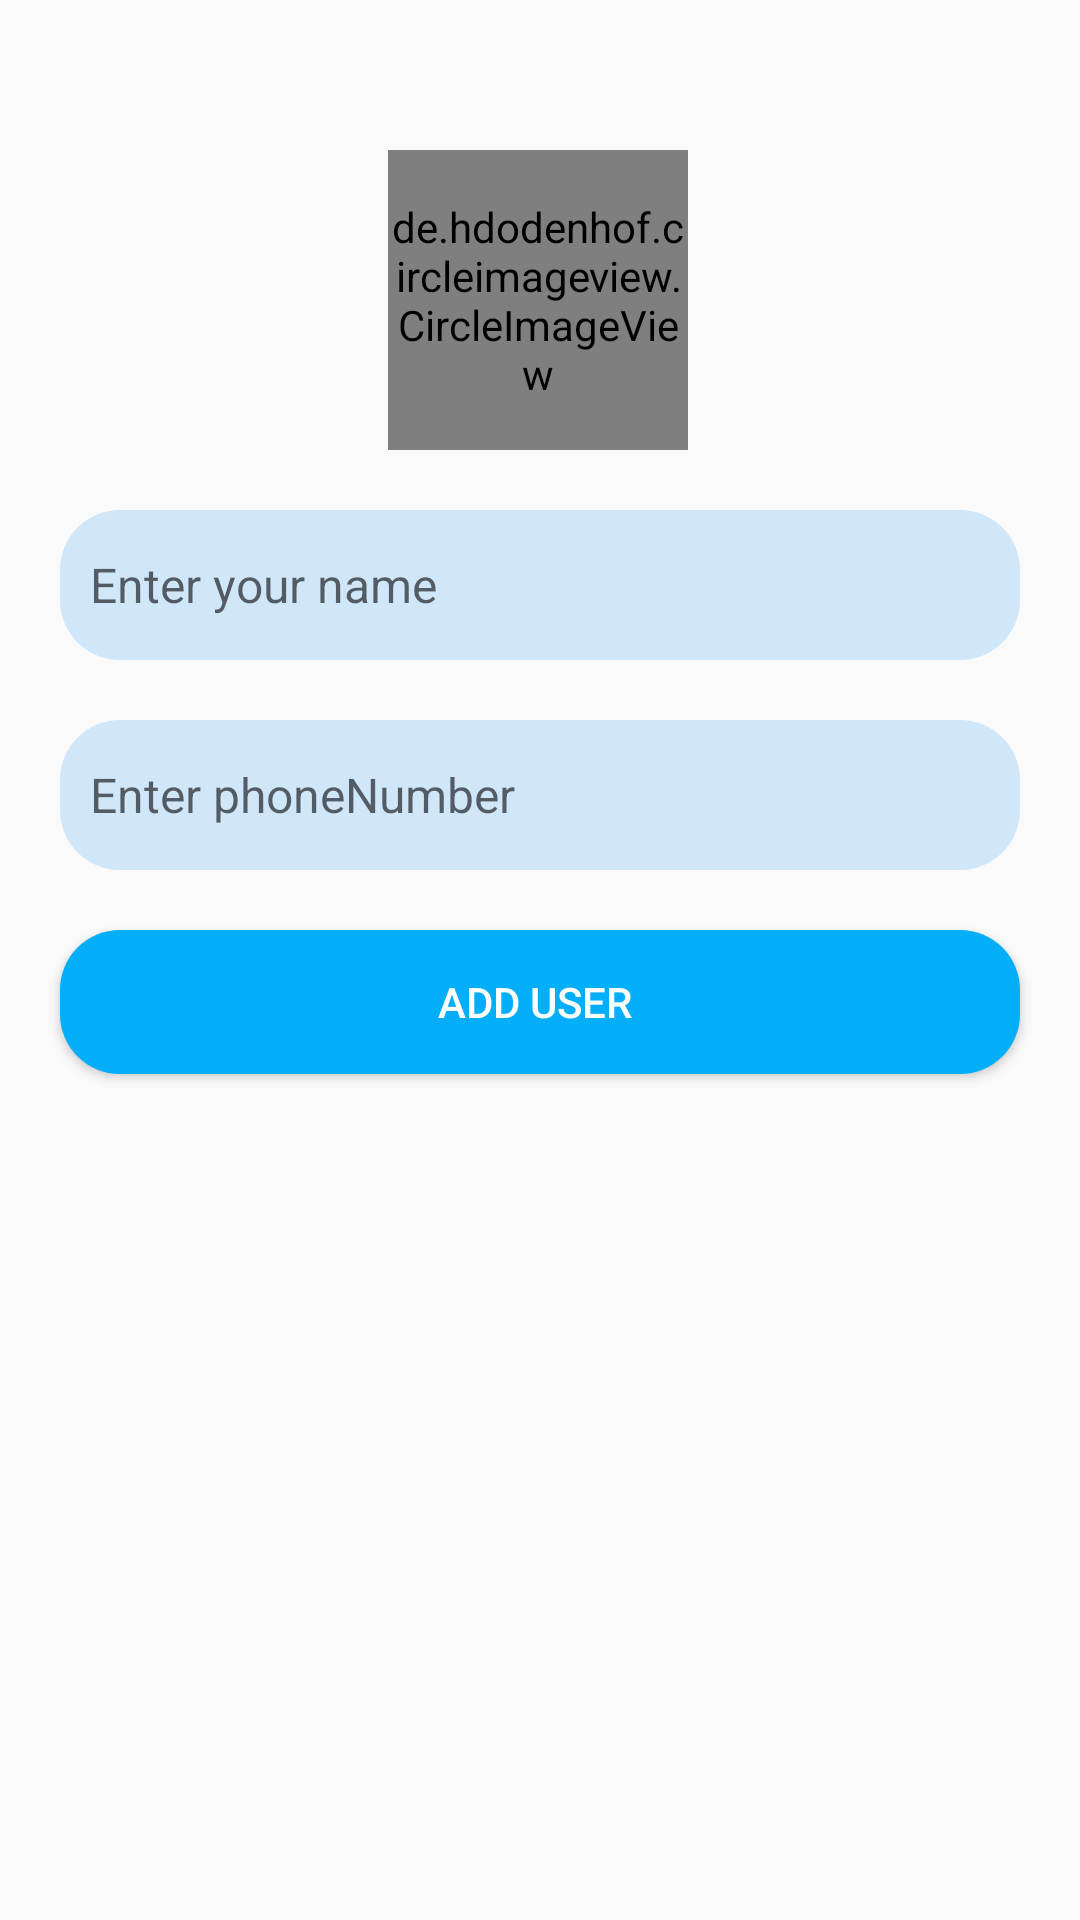

Here is an Android app screen rendered from its layout file. Give the layout XML and the strings, colors and styles it references.
<!-- AndroidManifest.xml: application theme Theme.AddBill -->
<!-- res/layout/fragment_input_user.xml -->
<?xml version="1.0" encoding="utf-8"?>
<androidx.constraintlayout.widget.ConstraintLayout xmlns:android="http://schemas.android.com/apk/res/android"
    xmlns:app="http://schemas.android.com/apk/res-auto"
    xmlns:tools="http://schemas.android.com/tools"
    android:layout_width="match_parent"
    android:layout_height="wrap_content"
    tools:context=".inputUser">

    <de.hdodenhof.circleimageview.CircleImageView
        android:id="@+id/userImg"
        android:layout_width="100dp"
        android:layout_height="100dp"
        android:layout_marginTop="50dp"
        android:src="@drawable/image"

        app:layout_constraintEnd_toEndOf="parent"

        app:layout_constraintHorizontal_bias="0.498"
        app:layout_constraintStart_toStartOf="parent"
        app:layout_constraintTop_toTopOf="parent" />

    <EditText
        android:id="@+id/username"
        android:layout_width="match_parent"
        android:layout_height="50dp"
        android:layout_marginStart="20dp"
        android:layout_marginTop="20dp"
        android:layout_marginEnd="20dp"
        android:background="@drawable/bg"
        android:drawableStart="@drawable/person"
        android:drawableTint="@color/black"
        android:hint="Enter your name"
        android:inputType="text"
        android:paddingStart="10dp"
        android:textColor="@color/black"
        android:textSize="16sp"
        app:layout_constraintEnd_toEndOf="parent"
        app:layout_constraintHorizontal_bias="0.0"
        app:layout_constraintStart_toStartOf="parent"
        app:layout_constraintTop_toBottomOf="@+id/userImg" />

    <EditText
        android:id="@+id/phonenumber"
        android:layout_width="match_parent"
        android:layout_height="50dp"
        android:layout_marginStart="20dp"
        android:layout_marginTop="20dp"
        android:layout_marginEnd="20dp"
        android:background="@drawable/bg"
        android:drawableStart="@drawable/mobile"
        android:drawableTint="@color/black"
        android:hint="Enter phoneNumber"
        android:inputType="textAutoCorrect"
        android:paddingStart="10dp"
        android:textColor="@color/black"
        android:textSize="16sp"
        app:layout_constraintEnd_toEndOf="@+id/username"
        app:layout_constraintStart_toStartOf="@+id/username"
        app:layout_constraintTop_toBottomOf="@+id/username" />

    <Button
        android:id="@+id/submit"
        android:layout_width="match_parent"
        android:layout_height="wrap_content"
        android:layout_marginStart="20dp"
        android:layout_marginTop="20dp"
        android:layout_marginEnd="20dp"
        android:layout_marginBottom="20dp"
        android:background="@drawable/bg1"
        android:text="Add user "
        android:textColor="@color/white"
        app:layout_constraintBottom_toBottomOf="parent"
        app:layout_constraintEnd_toEndOf="@+id/phonenumber"
        app:layout_constraintHorizontal_bias="0.125"
        app:layout_constraintStart_toStartOf="@+id/phonenumber"
        app:layout_constraintTop_toBottomOf="@+id/phonenumber"
        app:layout_constraintVertical_bias="0.0" />

</androidx.constraintlayout.widget.ConstraintLayout>
<!-- resources referenced by this layout -->
<resources>
  <!-- drawable bg (drawable) -->
  <?xml version="1.0" encoding="utf-8"?>
  <shape android:shape="rectangle" xmlns:android="http://schemas.android.com/apk/res/android">
  
  
      <solid
          android:color="#D0E7FA"
          />
  
      <corners
          android:radius="20dp"/>
  </shape>
  <!-- drawable bg1 (drawable) -->
  <?xml version="1.0" encoding="utf-8"?>
  <shape android:shape="rectangle" xmlns:android="http://schemas.android.com/apk/res/android">
  
  
      <solid
          android:color="#05AEF8"
          />
  
      <corners
          android:radius="20dp"/>
  </shape>
  <style name="Theme.AddBill" parent="Theme.AppCompat.Light.DarkActionBar">
          
          <item name="colorPrimary">@color/purple_700</item>
          <item name="colorPrimaryVariant">@color/purple_700</item>
          <item name="colorOnPrimary">@color/white</item>
          
          <item name="colorSecondary">@color/teal_200</item>
          <item name="colorSecondaryVariant">@color/teal_700</item>
          <item name="colorOnSecondary">@color/black</item>
          
          <item name="android:statusBarColor" tools:targetApi="l">?attr/colorPrimaryVariant</item>
          
  
      </style>
  <!-- not gathered from this repository: default colours our renderer supplied (Android Studio template values) -->
  <color name="purple_700">#FF3700B3</color>
  <color name="teal_200">#FF03DAC5</color>
  <color name="teal_700">#FF018786</color>
  <color name="black">#FF000000</color>
  <color name="white">#FFFFFFFF</color>
</resources>
